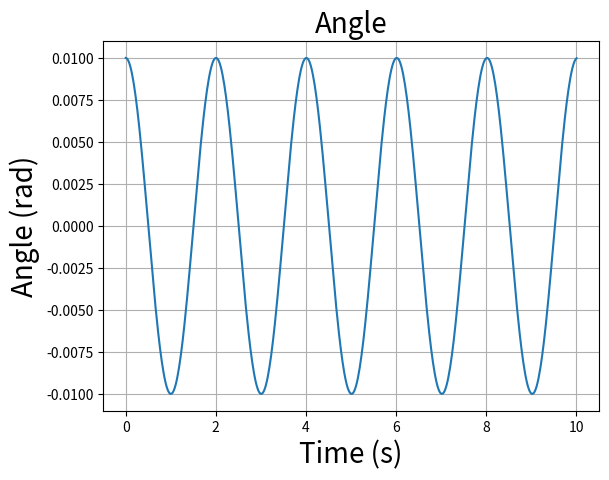
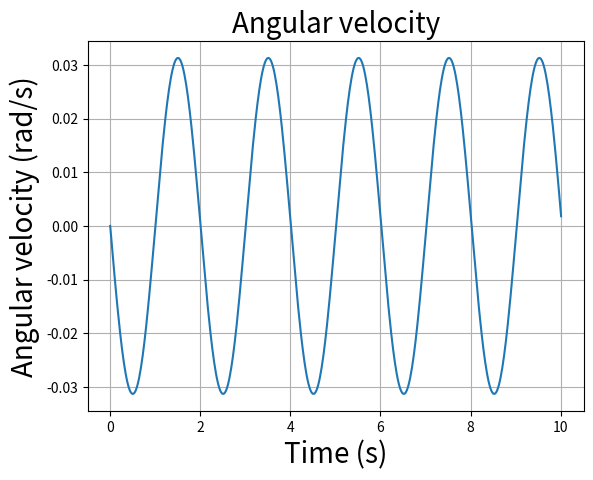
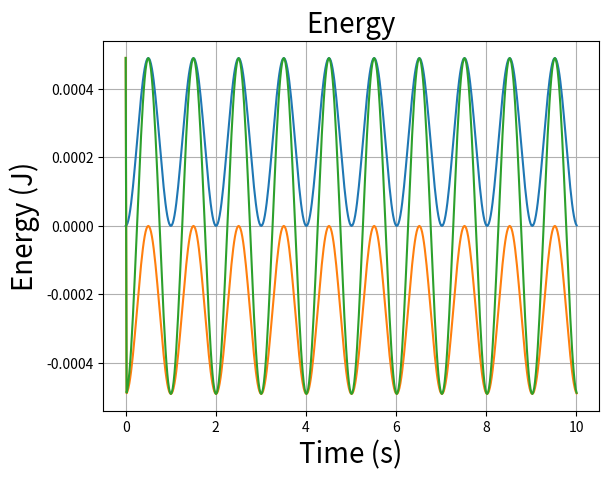

Generate these figures, in order, with matplotlib:
# -*- coding: utf-8 -*-
#TFY4345 Classical Mechanics 2023
#Assignment 3
#Simple pendulum. Velocity Verlet algorithm.

import matplotlib.pyplot as plt
import numpy as np

#Constants
L = 1.00  #Length of rod (m)
m = 1.00  #Mass (kg)
g = 9.81  #Acceleration of gravity (m/s^2)
omega0 = np.sqrt(g/L) #Harmonic frequency (1/s)
T0 = 2*np.pi/omega0 #Oscillation period (s)
N = 500 #Number of timesteps
dt = (T0/N)*5  #Timestep (s)

#Initialize arrays
theta = np.zeros(N)
v = np.zeros(N)
F = np.zeros(N)
t = np.zeros(N)
kinetic = np.zeros(N)
potential = np.zeros(N)

#Initial conditions
theta[0] = 0.01 #Initial angle (rad)
v[0] = 0.0 #Initial angular velocity (rad/s)
t[0] = 0.0 #Initial time (s)
kinetic[0] = 0.5*m*(L*v[0])**2
potential[0] = m*g*L*(1-np.cos(theta[0]))

for i in range(0,N-1,1):
    F[i] = -omega0**2*np.sin(theta[i])
    v2 = v[i] + F[i]*dt/2
    theta[i+1] = theta[i] + v2*dt
    F[i+1] = -omega0**2*np.sin(theta[i+1])
    v[i+1] = v2 + F[i+1]*dt/2
    t[i+1] = t[i] + dt
    kinetic[i+1]=0.5*m*(L*v[i+1])**2
    potential[i+1]=-m*g*L*(1-np.cos(theta[i+1]))

#Plotting
plt.figure('Angle')
plt.plot(t,theta)
plt.title('Angle',fontsize=20)
plt.xlabel('Time (s)',fontsize=20)
plt.ylabel('Angle (rad)',fontsize=20)
plt.grid()
plt.show()

plt.figure('Angular velocity')
plt.plot(t,v)
plt.title('Angular velocity',fontsize=20)
plt.xlabel('Time (s)',fontsize=20)
plt.ylabel('Angular velocity (rad/s)',fontsize=20)
plt.grid()
plt.show()

plt.figure('Energy')
plt.plot(t,kinetic,t,potential,t,kinetic+potential)
plt.title('Energy',fontsize=20)
plt.xlabel('Time (s)',fontsize=20)
plt.ylabel('Energy (J)',fontsize=20)
plt.grid()
plt.show()